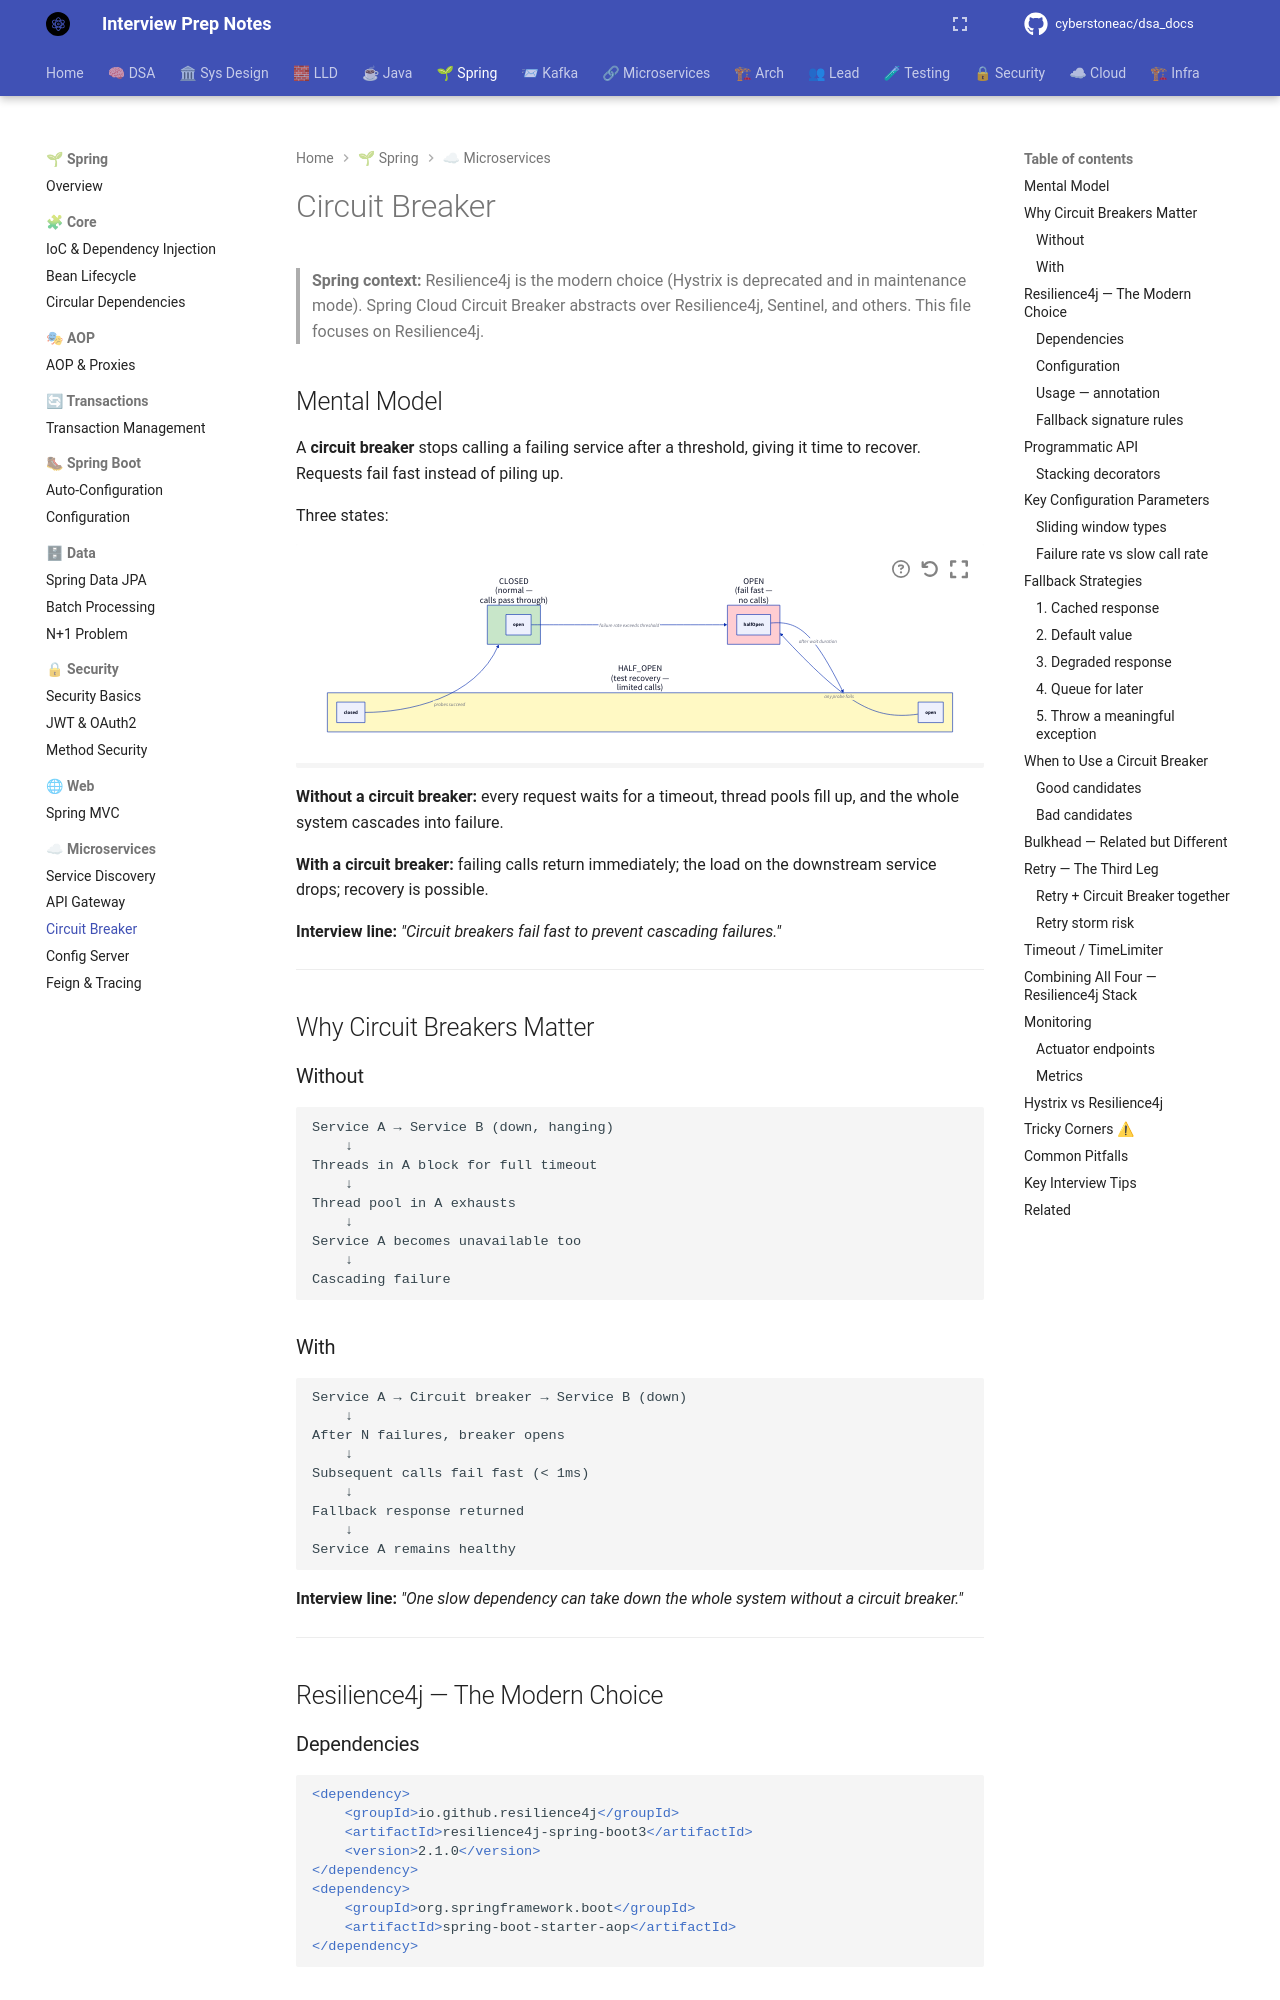

repository: cyberstoneac/dsa_docs · page: spring/microservices/circuit-breaker/index.html · generator: mkdocs

# Circuit Breaker

> **Spring context:** Resilience4j is the modern choice (Hystrix is
> deprecated and in maintenance mode). Spring Cloud Circuit Breaker abstracts
> over Resilience4j, Sentinel, and others. This file focuses on Resilience4j.

## Mental Model

A **circuit breaker** stops calling a failing service after a threshold,
giving it time to recover. Requests fail fast instead of piling up.

Three states:

```d2
direction: right

closed: "CLOSED\n(normal —\ncalls pass through)" {
  style.fill: "#c8e6c9"
}
open: "OPEN\n(fail fast —\nno calls)" {
  style.fill: "#ffcdd2"
}
halfOpen: "HALF_OPEN\n(test recovery —\nlimited calls)" {
  style.fill: "#fff9c4"
}

closed.open -> open: "failure rate exceeds threshold"
open.halfOpen -> halfOpen: "after wait duration"
halfOpen.closed -> closed: "probes succeed"
halfOpen.open -> open: "any probe fails"
```

**Without a circuit breaker:** every request waits for a timeout, thread
pools fill up, and the whole system cascades into failure.

**With a circuit breaker:** failing calls return immediately; the load on the
downstream service drops; recovery is possible.

**Interview line:** *"Circuit breakers fail fast to prevent cascading
failures."*

---

## Why Circuit Breakers Matter

### Without

```text
Service A → Service B (down, hanging)
    ↓
Threads in A block for full timeout
    ↓
Thread pool in A exhausts
    ↓
Service A becomes unavailable too
    ↓
Cascading failure
```

### With

```text
Service A → Circuit breaker → Service B (down)
    ↓
After N failures, breaker opens
    ↓
Subsequent calls fail fast (< 1ms)
    ↓
Fallback response returned
    ↓
Service A remains healthy
```

**Interview line:** *"One slow dependency can take down the whole system
without a circuit breaker."*

---

## Resilience4j — The Modern Choice

### Dependencies

```xml
<dependency>
    <groupId>io.github.resilience4j</groupId>
    <artifactId>resilience4j-spring-boot3</artifactId>
    <version>2.1.0</version>
</dependency>
<dependency>
    <groupId>org.springframework.boot</groupId>
    <artifactId>spring-boot-starter-aop</artifactId>
</dependency>
```
